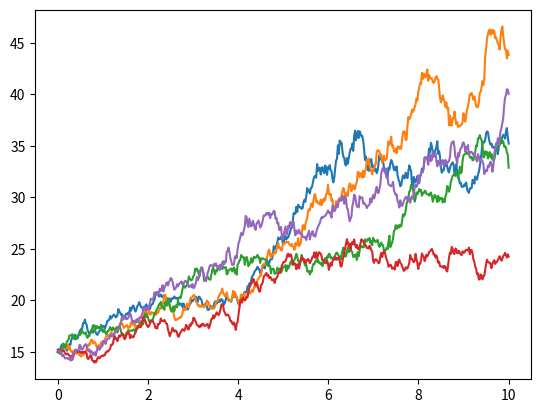

Python code for this plot:
# Multiple Paths of Geometric Brownian Motion 1

# Assume the stock price follows a geometric Brownian motion.
# dS = (mu * S(s))ds + (sigma*S(s))dW(s)
# The standard Brownian motion is denoted as W(t).
# This means that the solution is the following: S(t)=S(0)*exp{(mu-0.5*sigma^2)*t + sigma*W(t)}.

# Let X(t)=(mu-0.5*sigma^2)*t + sigma*W(t). Then we have S(t)=S(0)*exp{X(t)}.
# Thus, we first calculate the standard Brownian motion W(t), then we get the process X(t), and finally S(t).

import matplotlib.pyplot as plt
from math import sqrt
from scipy.stats import norm
import numpy as np
# from pylab import plot, show

T = 10     # horizon
n = 500     # number of steps to make
d = T/n     # time length between successive steps
m = 5       # number of observations to produce

mu = 0.1        # drift parameter
sigma = 0.01    # volatility parameter

t = np.linspace(0.0, n*d, n)     # creating the time vector

S = np.empty((m,n))  # sample paths of stock price

for i in range(m):
    # First, we create standard Brownian motion.
    r = norm.rvs(size=n, scale=sqrt(d))  # generating a sequence of standard normal random variables
    W = np.cumsum(r)  # summing the normal increments and saving them to the sample path

    # Now, we construct the process X(t).
    X = (mu - 0.5 * sigma ** 2) * t + sqrt(sigma) * W

    # We obtain the path for the price process S(t).
    S0 = 15  # starting price
    S = S0 * np.exp(X)
    plt.plot(t, S)

plt.show()
